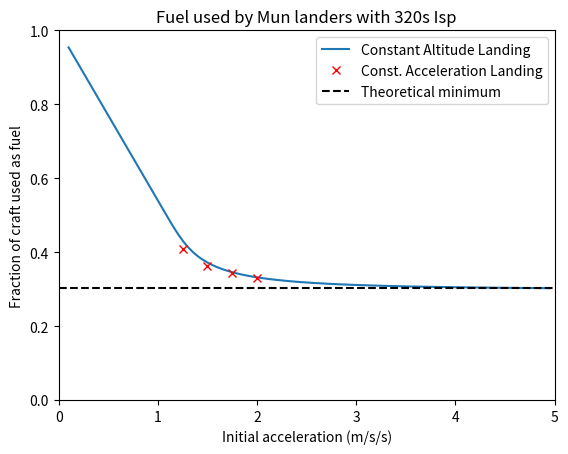

Write Python code to recreate this figure.
import math
import matplotlib.pyplot as plt
import random

g0 = 9.80665

planetG = 1.628
planetR = 200000
rotPeriod = 138984.376574476

isp = 320
veff = isp * g0

landingAlt = 5000

timestep = 0.1

planetSTDGP = planetG * planetR * planetR
landingOrbVel = math.sqrt(planetSTDGP/(planetR + landingAlt))
landingGrav = planetSTDGP/(planetR + landingAlt)**2
rotVel = 2 * math.pi * (planetR + landingAlt)/rotPeriod

def testConstAltitude(accel, log):
	mass = 1
	thrust = accel
	vel = landingOrbVel
	time = 0

	flightLog = []

	while vel > rotVel:
		grav = landingGrav - vel * vel/(planetR + landingAlt)
		accel = thrust/mass

		haccel = 0
		if accel > grav:
			haccel = math.sqrt(accel * accel - grav * grav)

		vel -= haccel * timestep
		mass -= thrust/veff * timestep
		time += timestep

		if log:
			flightLog.append((time, vel, mass))

	vel = rotVel

	while vel < landingOrbVel:
		grav = landingGrav - vel * vel/(planetR + landingAlt)
		accel = thrust/mass

		haccel = 0
		if accel > grav:
			haccel = math.sqrt(accel * accel - grav * grav)

		vel += haccel * timestep
		mass -= thrust/veff * timestep
		time += timestep

		if log:
			flightLog.append((time, vel, mass))

	return flightLog

def testConstHaccelDescentScore(accel, start, haccel):
	mass = 1
	thrust = accel

	x = 0
	y = planetR + start
	vx = math.sqrt(planetSTDGP/(planetR + start))
	vy = 0
	vh = vx
	vv = 0
	while vh > rotVel:
		dist = math.sqrt(x * x + y * y)
		if dist < planetR:
			return 1e9, dist, vv, mass
		grav = planetSTDGP/(dist * dist)
		gx = -x * grav/dist
		gy = -y * grav/dist

		accel = thrust/mass
		if abs(haccel) < abs(accel):
			vaccel = math.sqrt(accel * accel - haccel * haccel)
			actualhaccel = haccel
		else:
			vaccel = 0
			actualhaccel = accel

		ax = (vaccel * x - actualhaccel * y)/dist
		ay = (vaccel * y + actualhaccel * x)/dist

		vx += (gx + ax) * timestep
		vy += (gy + ay) * timestep
		x += vx * timestep
		y += vy * timestep
		mass -= thrust/veff * timestep
		if mass < 0:
			return 1e9, dist, vv, mass

		vh = (y * vx - x * vy)/dist
		vv = (x * vx + y * vy)/dist

	if (accel < landingGrav) or (dist < planetR + landingAlt):
		return 1e9, dist, vv, mass
	height = dist - planetR - landingAlt
	if 2 * (accel - landingGrav) * height < vv * vv:
		return 1e9, dist, vv, mass
	landingBurn = thrust/veff * math.sqrt((2 * height * landingGrav + vv * vv)/(accel * (accel - landingGrav)))
	if landingBurn > mass:
		return 1e9, dist, vv, mass
	mass -= landingBurn

	return -mass, dist, vv, mass

def testConstHaccel1(accel, log, start, haccel):
	mass = 1
	thrust = accel

	flightLog = []

	x = 0
	y = planetR + start
	vx = math.sqrt(planetSTDGP/(planetR + start))
	vy = 0
	vh = vx
	vv = 0

	time = 0
	while vh > rotVel:
		dist = math.sqrt(x * x + y * y)
		grav = planetSTDGP/(dist * dist)
		gx = -x * grav/dist
		gy = -y * grav/dist

		accel = thrust/mass
		if haccel < accel:
			vaccel = math.sqrt(accel * accel - haccel * haccel)
			actualhaccel = haccel
		else:
			vaccel = 0
			actualhaccel = accel

		ax = (vaccel * x - actualhaccel * y)/dist
		ay = (vaccel * y + actualhaccel * x)/dist

		vx += (gx + ax) * timestep
		vy += (gy + ay) * timestep
		x += vx * timestep
		y += vy * timestep
		time += timestep
		mass -= thrust/veff * timestep
		if mass < 0:
			break

		vh = (y * vx - x * vy)/dist
		vv = (x * vx + y * vy)/dist

		if log:
			flightLog.append((time, vh, mass))

	if (accel < landingGrav) or (dist < planetR + landingAlt):
		return []
	height = dist - planetR - landingAlt
	if 2 * (accel - landingGrav) * height < vv * vv:
		return []
	landingBurn = thrust/veff * math.sqrt((2 * height * landingGrav + vv * vv)/(accel * (accel - landingGrav)))
	if landingBurn > mass:
		return []
	mass -= landingBurn

	vel = rotVel
	while vel < landingOrbVel:
		grav = landingGrav - vel * vel/(planetR + landingAlt)
		accel = thrust/mass

		haccel = 0
		if accel > grav:
			haccel = math.sqrt(accel * accel - grav * grav)

		vel += haccel * timestep
		mass -= thrust/veff * timestep
		time += timestep

		if log:
			flightLog.append((time, vel, mass))

	return flightLog

accel = 2.53

starts = []
haccels = []

vstarts = []
vhaccels = []

bestScores = []
bestStarts = []
bestHaccels = []

bestStart = 0
bestHaccel = 0
bestScore = 1e9
particles = 100
for i in range(particles):
	start = random.random() * 2 * landingAlt
	haccel = random.random() * 2 * accel

	score, dist, vv, mass = testConstHaccelDescentScore(accel, start, haccel)
	if score < bestScore:
		bestStart = start
		bestHaccel = haccel
		bestScore = score

	starts.append(start)
	bestStarts.append(start)
	haccels.append(haccel)
	bestHaccels.append(haccel)
	bestScores.append(score)
	vstarts.append(random.gauss(0, 10))
	vhaccels.append(random.gauss(0, 0.1))
	print(bestScore)

i = 0
for i in range(0):
	for j in range(particles):
		vstarts[j] =\
			0.9 * vstarts[j] +\
			0.5 * random.random() * (bestStarts[j] - starts[j]) +\
			0.5 * random.random() * (bestStart - starts[j])
		vhaccels[j] =\
			0.9 * vhaccels[j] +\
			0.5 * random.random() * (bestHaccels[j] - haccels[j]) +\
			0.5 * random.random() * (bestHaccel - haccels[j])
		
		starts[j] += vstarts[j]
		if starts[j] < 0:
			starts[j] = 0
		haccels[j] += vhaccels[j]
		score, dist, vv, mass = testConstHaccelDescentScore(accel, starts[j], haccels[j])

		if score < bestScores[j]:
			bestScores[j] = score
			bestStarts[j] = starts[j]
			bestHaccels[j] = haccels[j]
		if score < bestScore:
			bestScore = score
			bestStart = starts[j]
			bestHaccel = haccels[j]
			print(i, bestScore, bestStart, bestHaccel, dist, vv, mass)
	i += 1
log = testConstHaccel1(accel, True, bestStart, bestHaccel)
for elem in log:
	print(elem)

n = 100
tests, results = [], []
for i in range(n):
	test = 5 * i/n
	if test < 0.1:
		continue
	mass = testConstAltitude(test, True)[-1][2]
	print(str(test)+", "+str(mass))

	tests.append(test)
	results.append(1-mass)

minUsed = 1 - math.exp(-2 * landingOrbVel/veff)
print(minUsed)

plt.plot(tests, results, label="Constant Altitude Landing")
plt.xlabel("Initial acceleration (m/s/s)")
plt.ylabel("Fraction of craft used as fuel")
plt.title("Fuel used by Mun landers with 320s Isp")

plt.plot(
	[2, 1.75, 1.5, 1.25], 
	[0.329368336792, 0.343041615525, 0.363318424963, 0.408181694272], 
	"rx", 
	label="Const. Acceleration Landing"
)

"""
plt.plot(
	[2, 1.5, 1],
	[0.355, 0.374, 0.572],
	"ro",
	label="Spring landing"
)
"""

plt.xlim(0, 5)
plt.ylim(0, 1)

plt.hlines(minUsed, 0, 5, colors="black", linestyles="dashed", label="Theoretical minimum")
plt.legend()

plt.show()